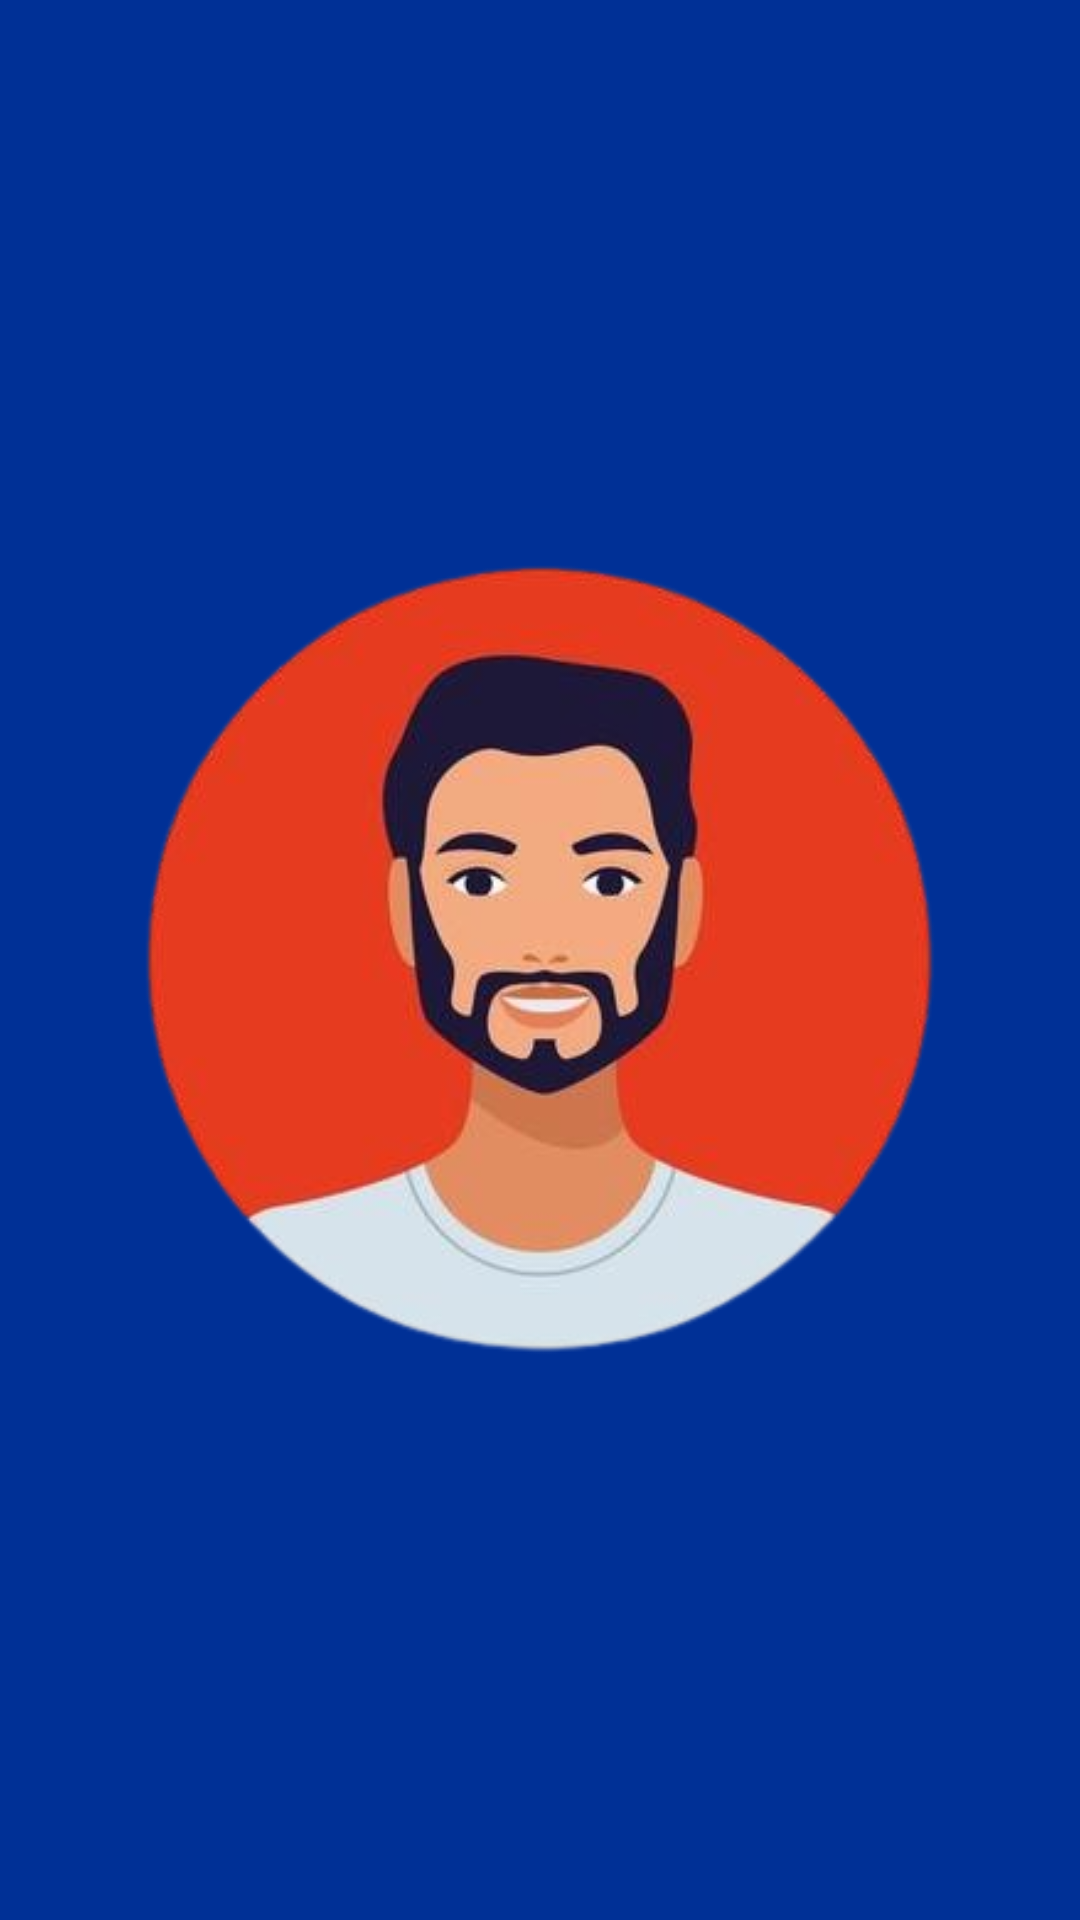

The Android layout XML behind this screen, and the referenced resources:
<!-- AndroidManifest.xml: application theme Theme.JIS_LMS -->
<!-- res/layout/nav_header.xml -->
<?xml version="1.0" encoding="utf-8"?>
<LinearLayout xmlns:android="http://schemas.android.com/apk/res/android"
    android:orientation="vertical"
    android:layout_width="match_parent"
    android:layout_height="176dp"
    android:gravity="top"
    android:padding="16dp"
    android:background="@color/blue"
    android:theme="@style/ThemeOverlay.AppCompat.Dark"
    >
    <ImageView
        android:layout_width="match_parent"
        android:layout_height="match_parent"
        android:layout_gravity="center"
        android:src="@drawable/top_logo_man"
        />

</LinearLayout>
<!-- resources referenced by this layout -->
<resources>
  <color name="blue">#003096</color>
  <!-- drawable top_logo_man: png bitmap (drawable, 98301 bytes) -->
  <style name="Theme.JIS_LMS" parent="Base.Theme.JIS_LMS" />
  <style name="Base.Theme.JIS_LMS" parent="Theme.Material3.DayNight.NoActionBar">
          
           <item name="colorPrimary">@color/blue</item>
           <item name="colorPrimaryVariant">@color/blue</item>
           <item name="android:statusBarColor">@color/blue</item>
      </style>
</resources>
